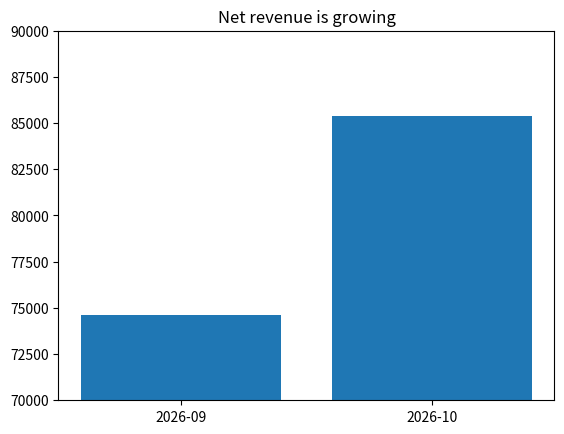

This figure's Python source:
import matplotlib.pyplot as plt

months = ['2026-09', '2026-10']
revenue = [74607.00, 85390.00]
fig, ax = plt.subplots()
ax.bar(months, revenue)
ax.set_ylim(70_000, 90_000)
ax.set_title('Net revenue is growing')
